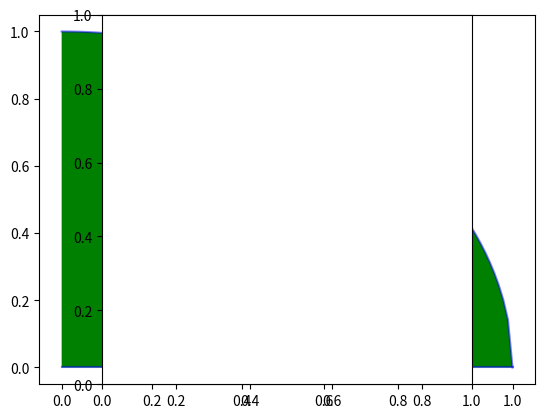

This figure's Python source:
# [redacted]
#calculate pi using random method. (Monte Carlo method)
import numpy as np 
import matplotlib.pyplot as plt

def randomSeries(N):
    """generate series number between 0~1"""
    return np.random.rand(N)
   
def distance(a, b):
    """calculate the distance from point(a,b) to point(0,0)"""
    return np.sqrt(a**2 + b**2)

def plotXY(x,y):
    plt.figure(num='Calculate Pi')
    ax = plt.gca()
    ax.set_xlabel('x')
    ax.set_ylabel('y')

    for a,b in zip(x,y):
        if distance(a, b) > 1:
            ax.scatter(a, b, c='r', s=5, alpha=0.5)
        else:
            ax.scatter(a, b, c='b', s=5, alpha=0.5)

    plt.show()

def menteCarloMethod(plot=True):
    N = 10000  #samples
    x = randomSeries(N)
    y = randomSeries(N)

    #print(x)
    #print(y)
    #print(distance(x,y))
    res = np.where(distance(x,y) > 1, 0, 1)
    #print(res)
    
    pi = np.sum(res)/len(res)*4.0
    #pi = np.mean(res == 1)*4.0
    print('when N=',N,'pi=',pi)
    
    if plot:
        plotXY(x,y) 

def circleFun(x):
    return np.sqrt(1-x**2)

def IntegralCalculatePi():
    """calculate area form x = 0 to 1
    divide 0~1 to N shares,  erevy part considered as a rectangle.
    """
    N = 10000
    s = 0
    for i in range(N):
        x = 1/N
        y = circleFun(i/N)
        s += x*y
    
    pi = s*4 
    print('when N=',N,'s = ',s,'pi = ',pi)
    fillColor()

def fillColor():
    x = np.linspace(0,1, 100)
    
    y1 = np.zeros(len(x))
    y2 = circleFun(x)

    plt.plot(x,y1,c='b',alpha=0.5)
    plt.plot(x,y2,c='b',alpha=0.5)
    
    plt.fill_between(x,y1,y2,where=x<=1,facecolor='green')
    #plt.axes(aspect='equal')#.set_aspect('equal')
    plt.axes().set_aspect('equal')
    #plt.grid(True)
    plt.show()

def main():
    #menteCarloMethod(False)
    IntegralCalculatePi()

if __name__ == "__main__":
    main()
